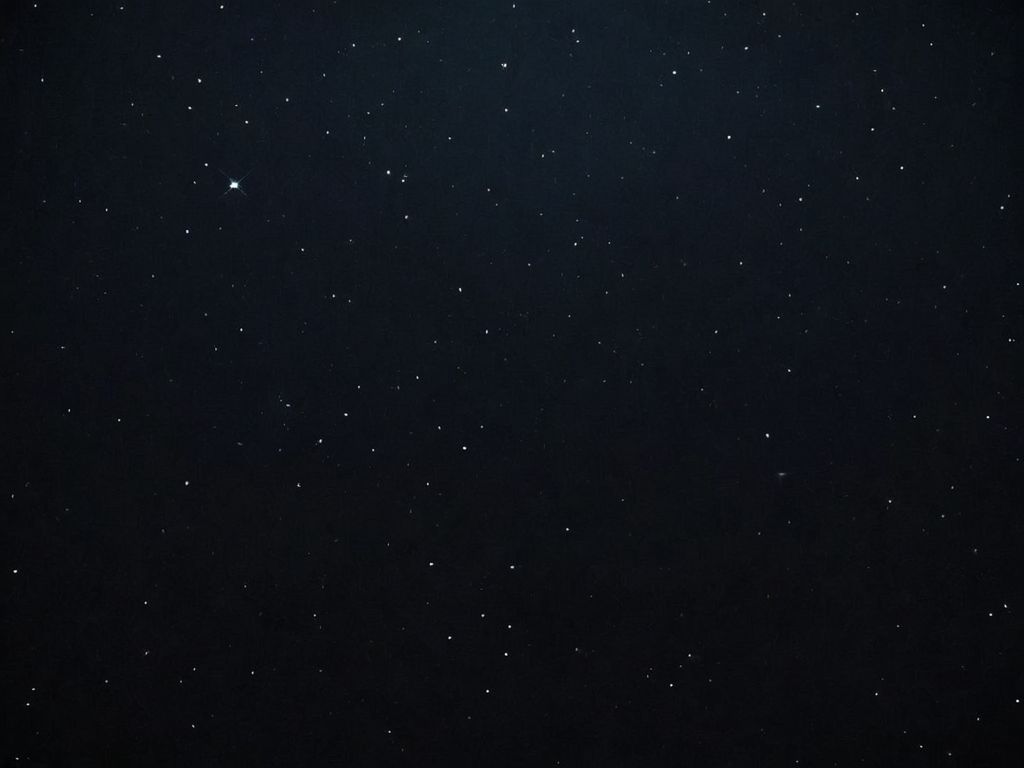
Generation parameters embedded in this image by AUTOMATIC1111 Stable Diffusion web UI or a fork of it (Forge, ...) (PNG 'parameters' text chunk):
dark space background image, distant stars
Negative prompt: planet, lens flare, galaxy, milky way, bright, nebula, dust lanes
Steps: 20, Sampler: DPM++ 2M, Schedule type: Karras, CFG scale: 3, Seed: 79602647, Face restoration: CodeFormer, Size: 1024x768, Model hash: 00a14cdeaa, Model: starlightXLAnimated_v3, Version: v1.10.1